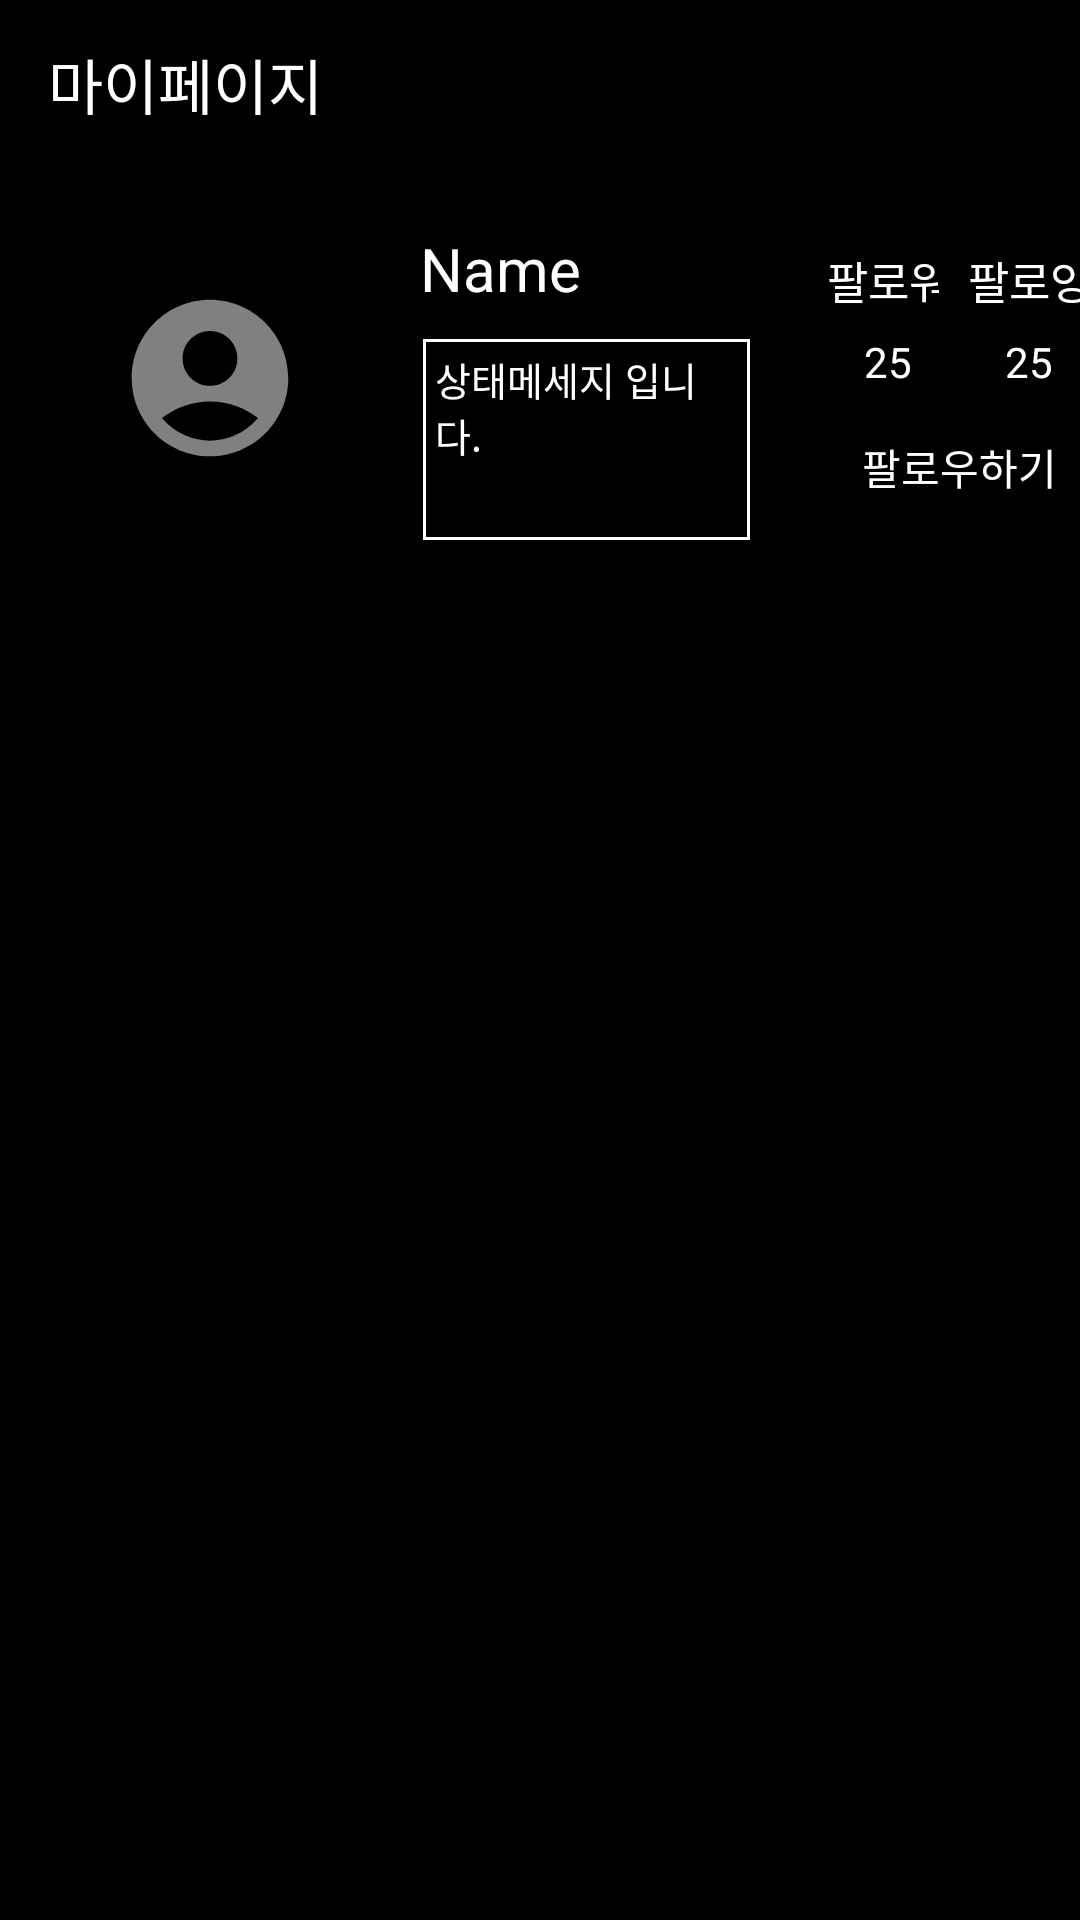

The Android layout XML behind this screen, and the referenced resources:
<!-- AndroidManifest.xml: application theme Theme.PBLProject -->
<!-- res/layout/activity_mypage.xml -->
<?xml version="1.0" encoding="utf-8"?>
<androidx.constraintlayout.widget.ConstraintLayout xmlns:android="http://schemas.android.com/apk/res/android"
    xmlns:tools="http://schemas.android.com/tools"
    android:layout_width="match_parent"
    android:layout_height="match_parent"
    xmlns:app="http://schemas.android.com/apk/res-auto"
    android:background="@color/black">

    <androidx.appcompat.widget.Toolbar
        android:id="@+id/toolbar1"
        android:layout_width="409dp"
        android:layout_height="wrap_content"
        android:background="@color/black"
        android:minHeight="?attr/actionBarSize"
        android:theme="?attr/actionBarTheme"
        app:layout_constraintStart_toStartOf="parent"
        app:layout_constraintTop_toTopOf="parent"
        app:title="마이페이지"
        app:titleTextColor="@color/white" />

    <ImageView
        android:id="@+id/myprofile"
        android:layout_width="wrap_content"
        android:layout_height="wrap_content"
        android:layout_below="@id/toolbar1"
        android:layout_marginStart="16dp"
        android:layout_marginTop="16dp"
        app:layout_constraintStart_toStartOf="parent"
        app:layout_constraintTop_toBottomOf="@+id/toolbar1"
        app:srcCompat="@drawable/profile_foreground" />

    <TextView
        android:id="@+id/name"
        android:layout_width="wrap_content"
        android:layout_height="wrap_content"
        android:layout_marginStart="16dp"
        android:layout_marginTop="20dp"
        android:text="Name"
        android:textColor="@color/white"
        android:textSize="20dp"
        app:layout_constraintStart_toEndOf="@+id/myprofile"
        app:layout_constraintTop_toBottomOf="@+id/toolbar1" />

    <TextView
        android:id="@+id/statemessage"
        android:layout_width="111dp"
        android:layout_height="69dp"
        android:layout_below="@id/name"
        android:layout_marginTop="10dp"
        android:padding="5dp"
        android:background="@drawable/view_border_white"
        android:text="상태메세지 입니다."
        android:textColor="@color/white"
        android:textSize="13dp"
        app:layout_constraintBottom_toBottomOf="@+id/myprofile"
        app:layout_constraintStart_toStartOf="@+id/name"
        app:layout_constraintTop_toBottomOf="@+id/name" />

    <TextView
        android:id="@+id/follower_number"
        android:layout_width="wrap_content"
        android:layout_height="wrap_content"
        android:text="25"
        android:textColor="@color/white"
        app:layout_constraintEnd_toEndOf="@+id/followerbtn"
        app:layout_constraintStart_toStartOf="@+id/followerbtn"
        app:layout_constraintTop_toBottomOf="@+id/followerbtn" />

    <TextView
        android:id="@+id/following_number"
        android:layout_width="wrap_content"
        android:layout_height="0dp"
        android:layout_below="@id/followingbtn"
        android:text="25"
        android:textColor="@color/white"
        app:layout_constraintEnd_toEndOf="@+id/followingbtn"
        app:layout_constraintStart_toStartOf="@+id/followingbtn"
        app:layout_constraintTop_toBottomOf="@+id/followingbtn" />

    <View
        android:id="@+id/view"
        android:layout_width="match_parent"
        android:layout_height="1dp"
        android:layout_marginTop="24dp"
        android:background="@color/gray"
        app:layout_constraintTop_toBottomOf="@+id/myprofile"
        tools:layout_editor_absoluteX="0dp" />

    <androidx.recyclerview.widget.RecyclerView
        android:id="@+id/re"
        android:layout_width="411dp"
        android:layout_height="515dp"
        android:layout_below="@id/view"
        app:layout_constraintBottom_toBottomOf="parent"
        app:layout_constraintEnd_toEndOf="parent" />

    <Button
        android:id="@+id/followerbtn"
        android:layout_width="60dp"
        android:layout_height="35dp"
        android:background="@color/black"
        android:text="팔로워"
        android:layout_marginLeft="15dp"
        android:textColor="@color/white"
        android:textSize="15dp"
        app:layout_constraintStart_toEndOf="@+id/statemessage"
        app:layout_constraintTop_toTopOf="@+id/name" />

    <Button
        android:id="@+id/followingbtn"
        android:layout_width="60dp"
        android:layout_height="35dp"
        android:background="@color/black"
        android:text="팔로잉"
        android:textColor="@color/white"
        android:textSize="15dp"
        app:layout_constraintEnd_toEndOf="parent"
        app:layout_constraintStart_toEndOf="@+id/followerbtn"
        app:layout_constraintTop_toTopOf="@+id/name" />

    <Button
        android:id="@+id/dofollowbtn"
        android:layout_width="120dp"
        android:layout_height="30dp"
        android:text="팔로우하기"
        android:textColor="@color/white"
        android:background="@drawable/round_border_white"
        app:layout_constraintBottom_toBottomOf="@+id/statemessage"
        app:layout_constraintEnd_toEndOf="@+id/followingbtn"
        app:layout_constraintStart_toStartOf="@+id/followerbtn"
        app:layout_constraintTop_toBottomOf="@+id/follower_number" />

</androidx.constraintlayout.widget.ConstraintLayout>
<!-- resources referenced by this layout -->
<resources>
  <!-- drawable profile_foreground (drawable-v24) -->
  <vector xmlns:android="http://schemas.android.com/apk/res/android"
      android:width="108dp"
      android:height="108dp"
      android:viewportWidth="108"
      android:viewportHeight="108"
      android:tint="#808080">
    <group android:scaleX="2.61"
        android:scaleY="2.61"
        android:translateX="22.68"
        android:translateY="22.68">
      <path
          android:fillColor="@android:color/white"
          android:pathData="M12,2C6.48,2 2,6.48 2,12s4.48,10 10,10s10,-4.48 10,-10S17.52,2 12,2zM12,6c1.93,0 3.5,1.57 3.5,3.5S13.93,13 12,13s-3.5,-1.57 -3.5,-3.5S10.07,6 12,6zM12,20c-2.03,0 -4.43,-0.82 -6.14,-2.88C7.55,15.8 9.68,15 12,15s4.45,0.8 6.14,2.12C16.43,19.18 14.03,20 12,20z"/>
    </group>
  </vector>
  <!-- drawable view_border_white (drawable) -->
  <?xml version="1.0" encoding="utf-8"?>
  <layer-list xmlns:android="http://schemas.android.com/apk/res/android" >
  
      <item
          android:bottom="1dp"
          android:left="1dp"
          android:right="1dp"
          android:top="1dp">
          <shape android:shape="rectangle" >
              <stroke
                  android:width="1dp"
                  android:color="@color/white" />
  
              <solid android:color="@color/black" />
          </shape>
      </item>
  
  </layer-list>
  <style name="Theme.PBLProject" parent="Theme.AppCompat.DayNight.NoActionBar">
          
          <item name="colorPrimary">@color/purple_500</item>
          <item name="colorPrimaryVariant">@color/purple_700</item>
          <item name="colorOnPrimary">@color/white</item>
          
          <item name="colorSecondary">@color/teal_200</item>
          <item name="colorSecondaryVariant">@color/teal_700</item>
          <item name="colorOnSecondary">@color/black</item>
          
          <item name="android:statusBarColor" tools:targetApi="l">?attr/colorPrimaryVariant</item>
          
      </style>
  <!-- not gathered from this repository: default colours our renderer supplied (Android Studio template values) -->
  <color name="purple_500">#FF6200EE</color>
  <color name="purple_700">#FF3700B3</color>
  <color name="teal_200">#FF03DAC5</color>
  <color name="teal_700">#FF018786</color>
  <color name="black">#FF000000</color>
  <color name="white">#FFFFFFFF</color>
</resources>
